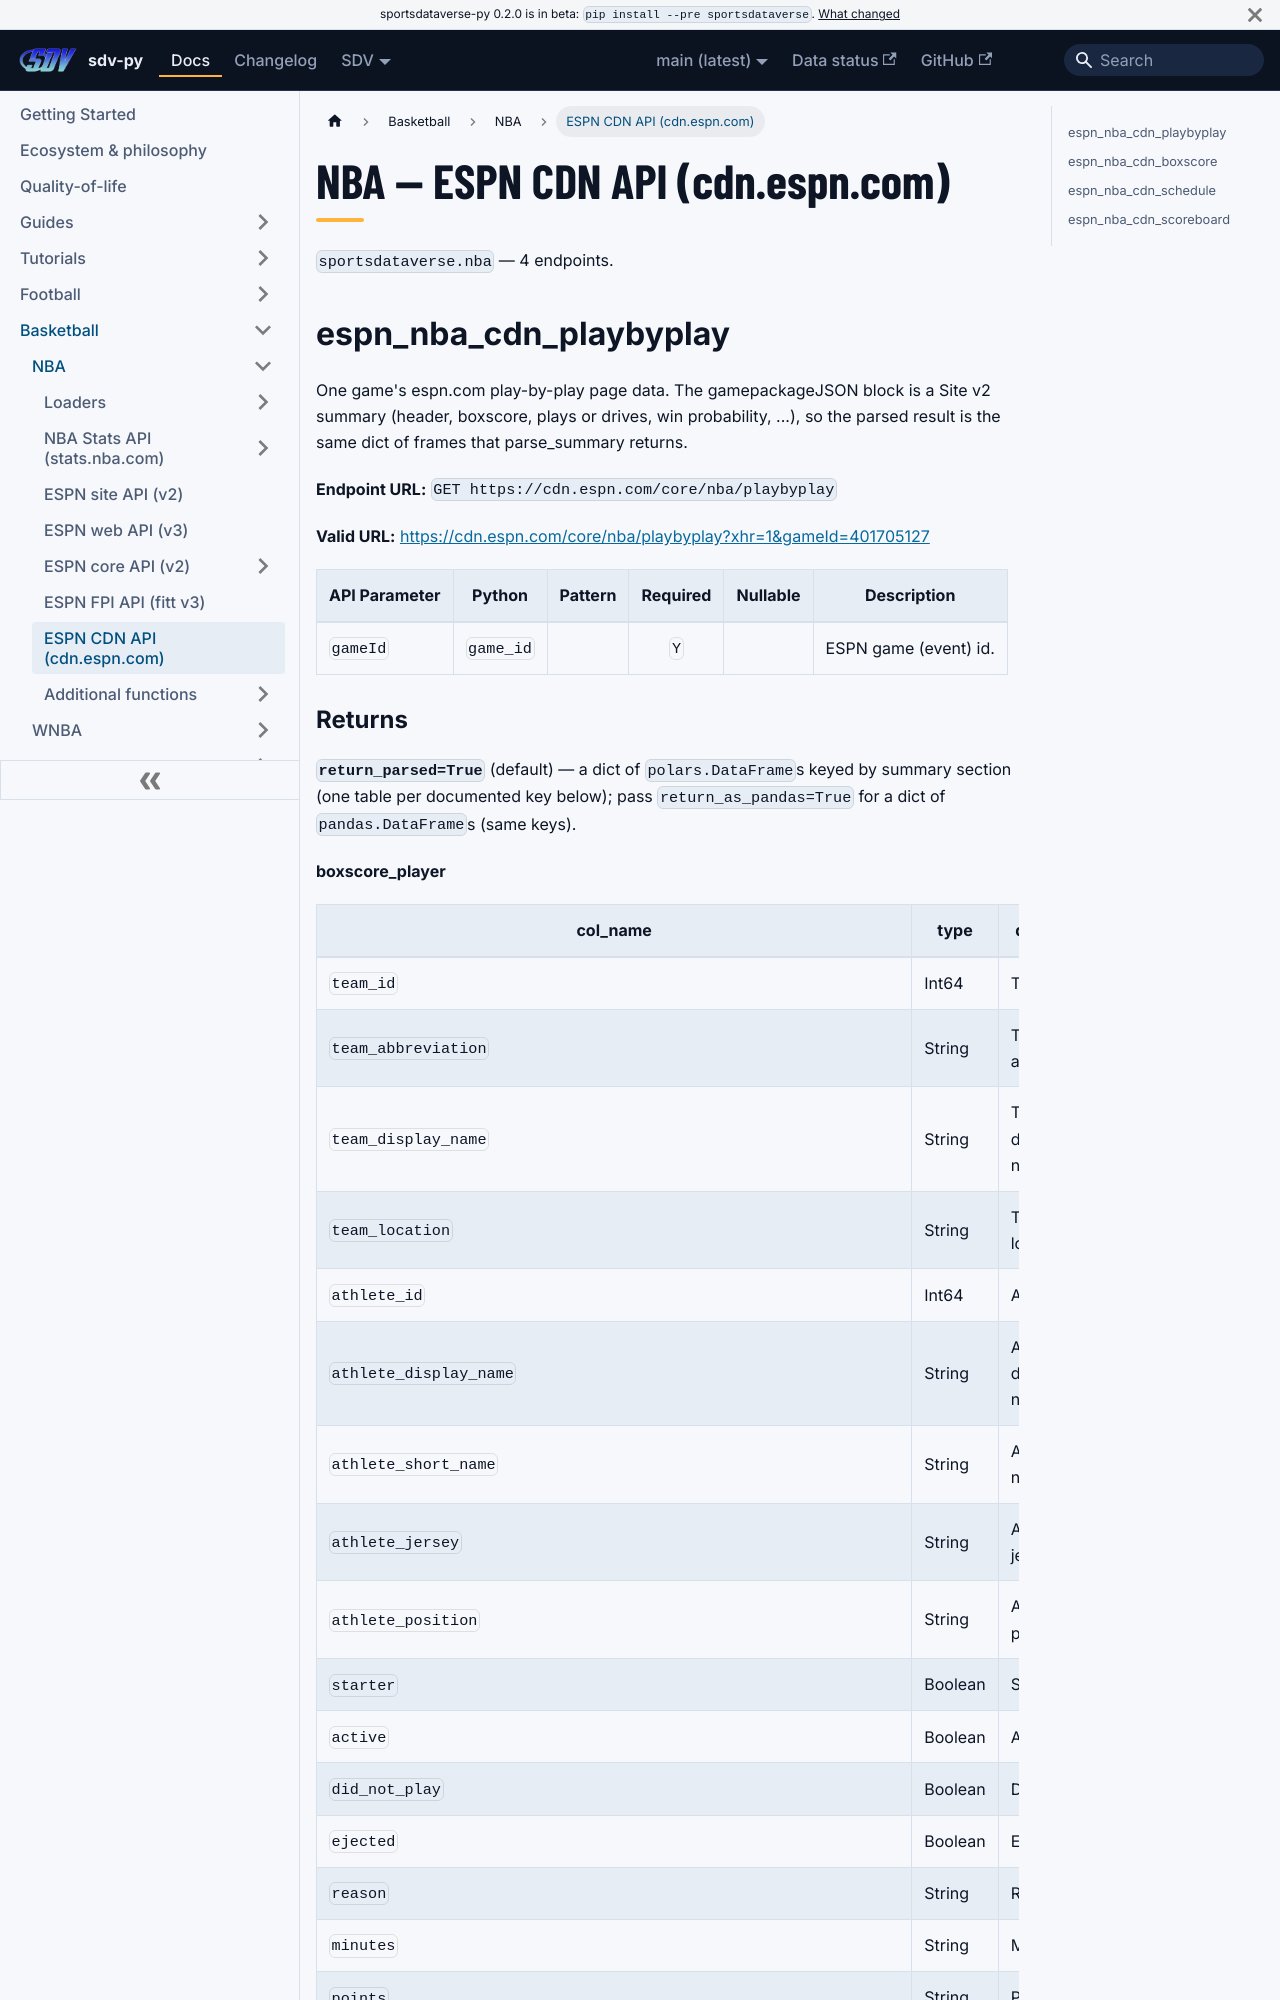

repository: sportsdataverse/sportsdataverse-py · page: docs/nba/reference/cdn/index.html · generator: docusaurus

---
title: NBA — ESPN CDN API (cdn.espn.com)
sidebar_label: ESPN CDN API (cdn.espn.com)
description: "NBA — ESPN CDN API (cdn.espn.com) — endpoint reference in sdv-py, the SportsDataverse Python package."
sidebar_position: 24
toc_max_heading_level: 2
---
# NBA — ESPN CDN API (cdn.espn.com)

`sportsdataverse.nba` — 4 endpoints.

## espn_nba_cdn_playbyplay

One game's espn.com play-by-play page data. The gamepackageJSON block is a Site v2 summary (header, boxscore, plays or drives, win probability, ...), so the parsed result is the same dict of frames that parse_summary returns.

**Endpoint URL:** `GET https://cdn.espn.com/core/nba/playbyplay`

**Valid URL:** [https://cdn.espn.com/core/nba/playbyplay?xhr=1&gameId=401705127](https://cdn.espn.com/core/nba/playbyplay?xhr=1&gameId=401705127)

| API Parameter | Python | Pattern | Required | Nullable | Description |
|---|---|:---:|:---:|:---:|---|
| `gameId` | `game_id` |  | `Y` |  | ESPN game (event) id. |
